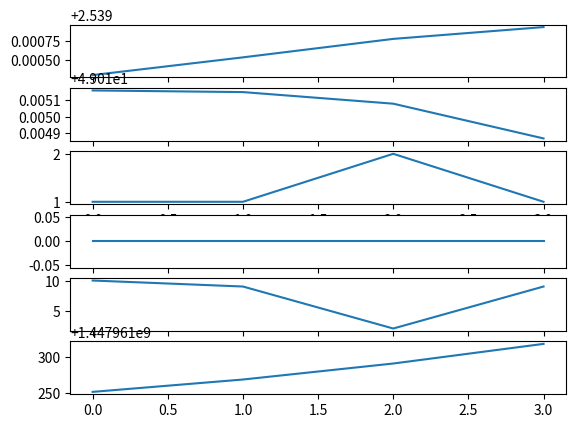

Write the Python code that produced this figure.
#!/usr/bin/python3

"""
load.chart_drawer
~~~~~~~~~~~~~~~~~

This module outputs a given trail in graphic charts.
"""

import matplotlib.pyplot as plt
import math
import logging


class ChartDrawer:

    def __init__(self, coordinates, verbose=False):
        if verbose:
            logging.basicConfig(
                filename='ChartDrawer.log', level=logging.DEBUG)
        self.data = self.conv_ld_to_dl(ld=coordinates)
        self.plot_all(dict_lists=self.data)

    def conv_ld_to_dl(self, ld):
        dl = {}
        for dict_ in ld:
            for k in dict_.keys():
                if k in dl:
                    dl[k].append(dict_[k])
                else:
                    dl[k] = [dict_[k]]
        return dl

    def plot_all(self, dict_lists):
        fig = 1
        plt.figure(fig)
        for k, v in dict_lists.items():
            print(100*len(dict_lists) + 10 + fig)
            plt.subplot(100*len(dict_lists) + 10 + fig)
            plt.plot(v)
            fig += 1
        plt.show()


def main():
    trail = [
        {'lon': 2.53929, 'lat': 49.01516,
         'rating': 1, 'alt': 0, 'gs': 10, 'time': 1447961252},
        {'lon': 2.53953, 'lat': 49.01515,
         'rating': 1, 'alt': 0, 'gs': 9, 'time': 1447961269},
        {'lon': 2.53978, 'lat': 49.01508,
         'rating': 2, 'alt': 0, 'gs': 2, 'time': 1447961291},
        {'lon': 2.53994, 'lat': 49.01487,
         'rating': 1, 'alt': 0, 'gs': 9, 'time': 1447961318}
    ]
    cd = ChartDrawer(coordinates=trail, verbose=True)
    print(cd.data)

if __name__ == '__main__':
    main()
